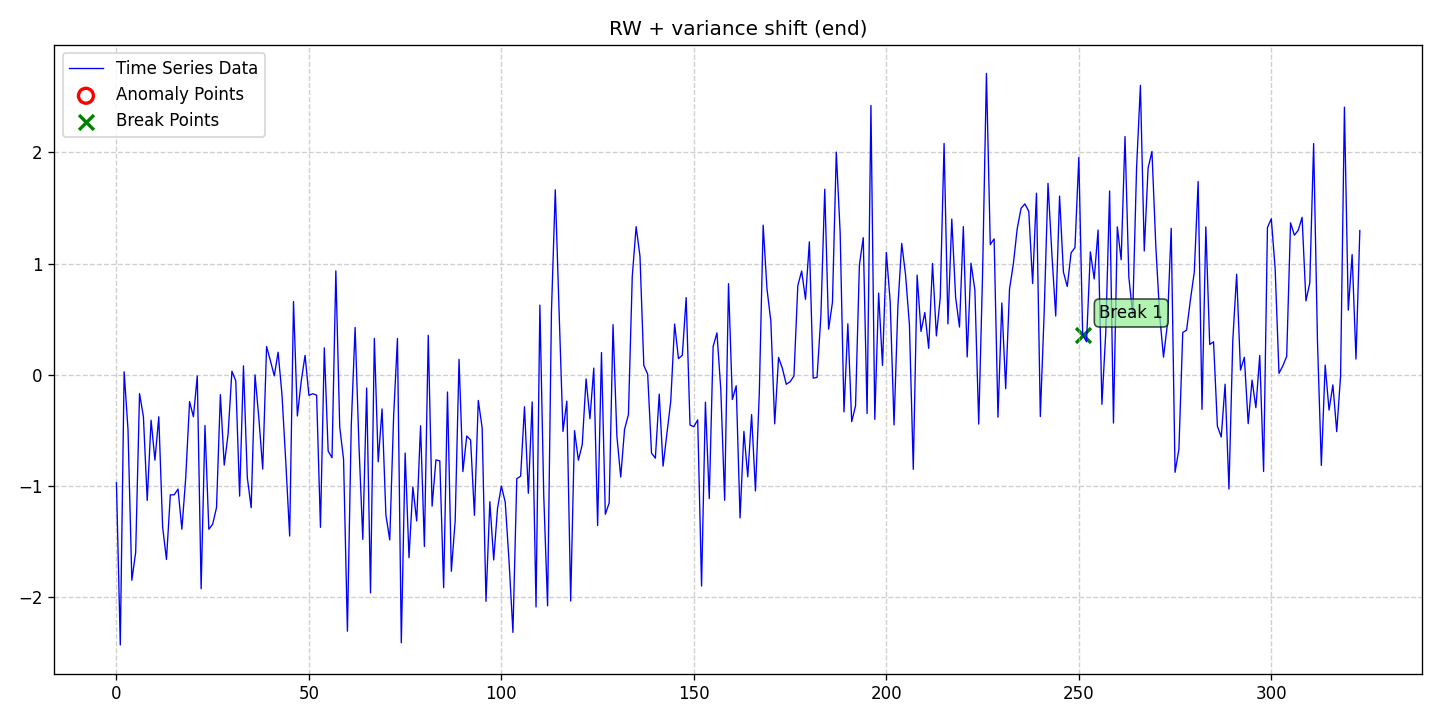

The table this chart was drawn from, first rows:
date, data, stationary, det_lin_up, det_lin_down, det_quad, det_cubic, det_exp, det_damped, stoc_trend, volatility, single_seas, multiple_seas, point_anom_single, point_anom_multi, collect_anom, context_anom, mean_shift, var_shift, trend_shift, point_anom_count, point_anom_location, point_anom_point, collect_anom_count
2020-01-01, -0.9707, 0, 0, 0, 0, 0, 0, 0, 1, 0, 0, 0, 0, 0, 0, 0, 0, 1, 0, 0, none, , 0
2020-01-02, -2.429, 0, 0, 0, 0, 0, 0, 0, 1, 0, 0, 0, 0, 0, 0, 0, 0, 1, 0, 0, none, , 0
2020-01-03, 0.02756, 0, 0, 0, 0, 0, 0, 0, 1, 0, 0, 0, 0, 0, 0, 0, 0, 1, 0, 0, none, , 0
2020-01-04, -0.4894, 0, 0, 0, 0, 0, 0, 0, 1, 0, 0, 0, 0, 0, 0, 0, 0, 1, 0, 0, none, , 0
2020-01-05, -1.847, 0, 0, 0, 0, 0, 0, 0, 1, 0, 0, 0, 0, 0, 0, 0, 0, 1, 0, 0, none, , 0
2020-01-06, -1.596, 0, 0, 0, 0, 0, 0, 0, 1, 0, 0, 0, 0, 0, 0, 0, 0, 1, 0, 0, none, , 0
2020-01-07, -0.1694, 0, 0, 0, 0, 0, 0, 0, 1, 0, 0, 0, 0, 0, 0, 0, 0, 1, 0, 0, none, , 0
2020-01-08, -0.374, 0, 0, 0, 0, 0, 0, 0, 1, 0, 0, 0, 0, 0, 0, 0, 0, 1, 0, 0, none, , 0
2020-01-09, -1.13, 0, 0, 0, 0, 0, 0, 0, 1, 0, 0, 0, 0, 0, 0, 0, 0, 1, 0, 0, none, , 0
2020-01-10, -0.4083, 0, 0, 0, 0, 0, 0, 0, 1, 0, 0, 0, 0, 0, 0, 0, 0, 1, 0, 0, none, , 0
2020-01-11, -0.7674, 0, 0, 0, 0, 0, 0, 0, 1, 0, 0, 0, 0, 0, 0, 0, 0, 1, 0, 0, none, , 0
2020-01-12, -0.3772, 0, 0, 0, 0, 0, 0, 0, 1, 0, 0, 0, 0, 0, 0, 0, 0, 1, 0, 0, none, , 0
2020-01-13, -1.369, 0, 0, 0, 0, 0, 0, 0, 1, 0, 0, 0, 0, 0, 0, 0, 0, 1, 0, 0, none, , 0
2020-01-14, -1.661, 0, 0, 0, 0, 0, 0, 0, 1, 0, 0, 0, 0, 0, 0, 0, 0, 1, 0, 0, none, , 0
2020-01-15, -1.079, 0, 0, 0, 0, 0, 0, 0, 1, 0, 0, 0, 0, 0, 0, 0, 0, 1, 0, 0, none, , 0
2020-01-16, -1.079, 0, 0, 0, 0, 0, 0, 0, 1, 0, 0, 0, 0, 0, 0, 0, 0, 1, 0, 0, none, , 0
2020-01-17, -1.028, 0, 0, 0, 0, 0, 0, 0, 1, 0, 0, 0, 0, 0, 0, 0, 0, 1, 0, 0, none, , 0
2020-01-18, -1.389, 0, 0, 0, 0, 0, 0, 0, 1, 0, 0, 0, 0, 0, 0, 0, 0, 1, 0, 0, none, , 0
2020-01-19, -0.9257, 0, 0, 0, 0, 0, 0, 0, 1, 0, 0, 0, 0, 0, 0, 0, 0, 1, 0, 0, none, , 0
2020-01-20, -0.2408, 0, 0, 0, 0, 0, 0, 0, 1, 0, 0, 0, 0, 0, 0, 0, 0, 1, 0, 0, none, , 0
2020-01-21, -0.3772, 0, 0, 0, 0, 0, 0, 0, 1, 0, 0, 0, 0, 0, 0, 0, 0, 1, 0, 0, none, , 0
2020-01-22, -0.009803, 0, 0, 0, 0, 0, 0, 0, 1, 0, 0, 0, 0, 0, 0, 0, 0, 1, 0, 0, none, , 0
2020-01-23, -1.924, 0, 0, 0, 0, 0, 0, 0, 1, 0, 0, 0, 0, 0, 0, 0, 0, 1, 0, 0, none, , 0
2020-01-24, -0.4559, 0, 0, 0, 0, 0, 0, 0, 1, 0, 0, 0, 0, 0, 0, 0, 0, 1, 0, 0, none, , 0
2020-01-25, -1.389, 0, 0, 0, 0, 0, 0, 0, 1, 0, 0, 0, 0, 0, 0, 0, 0, 1, 0, 0, none, , 0
2020-01-26, -1.343, 0, 0, 0, 0, 0, 0, 0, 1, 0, 0, 0, 0, 0, 0, 0, 0, 1, 0, 0, none, , 0
2020-01-27, -1.194, 0, 0, 0, 0, 0, 0, 0, 1, 0, 0, 0, 0, 0, 0, 0, 0, 1, 0, 0, none, , 0
2020-01-28, -0.178, 0, 0, 0, 0, 0, 0, 0, 1, 0, 0, 0, 0, 0, 0, 0, 0, 1, 0, 0, none, , 0
2020-01-29, -0.8119, 0, 0, 0, 0, 0, 0, 0, 1, 0, 0, 0, 0, 0, 0, 0, 0, 1, 0, 0, none, , 0
2020-01-30, -0.5351, 0, 0, 0, 0, 0, 0, 0, 1, 0, 0, 0, 0, 0, 0, 0, 0, 1, 0, 0, none, , 0
2020-01-31, 0.03232, 0, 0, 0, 0, 0, 0, 0, 1, 0, 0, 0, 0, 0, 0, 0, 0, 1, 0, 0, none, , 0
2020-02-01, -0.05371, 0, 0, 0, 0, 0, 0, 0, 1, 0, 0, 0, 0, 0, 0, 0, 0, 1, 0, 0, none, , 0
2020-02-02, -1.091, 0, 0, 0, 0, 0, 0, 0, 1, 0, 0, 0, 0, 0, 0, 0, 0, 1, 0, 0, none, , 0
2020-02-03, 0.08051, 0, 0, 0, 0, 0, 0, 0, 1, 0, 0, 0, 0, 0, 0, 0, 0, 1, 0, 0, none, , 0
2020-02-04, -0.9244, 0, 0, 0, 0, 0, 0, 0, 1, 0, 0, 0, 0, 0, 0, 0, 0, 1, 0, 0, none, , 0
2020-02-05, -1.195, 0, 0, 0, 0, 0, 0, 0, 1, 0, 0, 0, 0, 0, 0, 0, 0, 1, 0, 0, none, , 0
2020-02-06, -0.0003137, 0, 0, 0, 0, 0, 0, 0, 1, 0, 0, 0, 0, 0, 0, 0, 0, 1, 0, 0, none, , 0
2020-02-07, -0.392, 0, 0, 0, 0, 0, 0, 0, 1, 0, 0, 0, 0, 0, 0, 0, 0, 1, 0, 0, none, , 0
2020-02-08, -0.8477, 0, 0, 0, 0, 0, 0, 0, 1, 0, 0, 0, 0, 0, 0, 0, 0, 1, 0, 0, none, , 0
2020-02-09, 0.2542, 0, 0, 0, 0, 0, 0, 0, 1, 0, 0, 0, 0, 0, 0, 0, 0, 1, 0, 0, none, , 0
2020-02-10, 0.127, 0, 0, 0, 0, 0, 0, 0, 1, 0, 0, 0, 0, 0, 0, 0, 0, 1, 0, 0, none, , 0
2020-02-11, -0.009222, 0, 0, 0, 0, 0, 0, 0, 1, 0, 0, 0, 0, 0, 0, 0, 0, 1, 0, 0, none, , 0
2020-02-12, 0.2035, 0, 0, 0, 0, 0, 0, 0, 1, 0, 0, 0, 0, 0, 0, 0, 0, 1, 0, 0, none, , 0
2020-02-13, -0.1764, 0, 0, 0, 0, 0, 0, 0, 1, 0, 0, 0, 0, 0, 0, 0, 0, 1, 0, 0, none, , 0
2020-02-14, -0.7883, 0, 0, 0, 0, 0, 0, 0, 1, 0, 0, 0, 0, 0, 0, 0, 0, 1, 0, 0, none, , 0
2020-02-15, -1.45, 0, 0, 0, 0, 0, 0, 0, 1, 0, 0, 0, 0, 0, 0, 0, 0, 1, 0, 0, none, , 0
2020-02-16, 0.659, 0, 0, 0, 0, 0, 0, 0, 1, 0, 0, 0, 0, 0, 0, 0, 0, 1, 0, 0, none, , 0
2020-02-17, -0.3703, 0, 0, 0, 0, 0, 0, 0, 1, 0, 0, 0, 0, 0, 0, 0, 0, 1, 0, 0, none, , 0
2020-02-18, -0.0582, 0, 0, 0, 0, 0, 0, 0, 1, 0, 0, 0, 0, 0, 0, 0, 0, 1, 0, 0, none, , 0
2020-02-19, 0.175, 0, 0, 0, 0, 0, 0, 0, 1, 0, 0, 0, 0, 0, 0, 0, 0, 1, 0, 0, none, , 0
2020-02-20, -0.1837, 0, 0, 0, 0, 0, 0, 0, 1, 0, 0, 0, 0, 0, 0, 0, 0, 1, 0, 0, none, , 0
2020-02-21, -0.1702, 0, 0, 0, 0, 0, 0, 0, 1, 0, 0, 0, 0, 0, 0, 0, 0, 1, 0, 0, none, , 0
2020-02-22, -0.1828, 0, 0, 0, 0, 0, 0, 0, 1, 0, 0, 0, 0, 0, 0, 0, 0, 1, 0, 0, none, , 0
2020-02-23, -1.372, 0, 0, 0, 0, 0, 0, 0, 1, 0, 0, 0, 0, 0, 0, 0, 0, 1, 0, 0, none, , 0
2020-02-24, 0.2425, 0, 0, 0, 0, 0, 0, 0, 1, 0, 0, 0, 0, 0, 0, 0, 0, 1, 0, 0, none, , 0
2020-02-25, -0.686, 0, 0, 0, 0, 0, 0, 0, 1, 0, 0, 0, 0, 0, 0, 0, 0, 1, 0, 0, none, , 0
2020-02-26, -0.7451, 0, 0, 0, 0, 0, 0, 0, 1, 0, 0, 0, 0, 0, 0, 0, 0, 1, 0, 0, none, , 0
2020-02-27, 0.9345, 0, 0, 0, 0, 0, 0, 0, 1, 0, 0, 0, 0, 0, 0, 0, 0, 1, 0, 0, none, , 0
2020-02-28, -0.4673, 0, 0, 0, 0, 0, 0, 0, 1, 0, 0, 0, 0, 0, 0, 0, 0, 1, 0, 0, none, , 0
2020-02-29, -0.7595, 0, 0, 0, 0, 0, 0, 0, 1, 0, 0, 0, 0, 0, 0, 0, 0, 1, 0, 0, none, , 0
... 264 more rows
